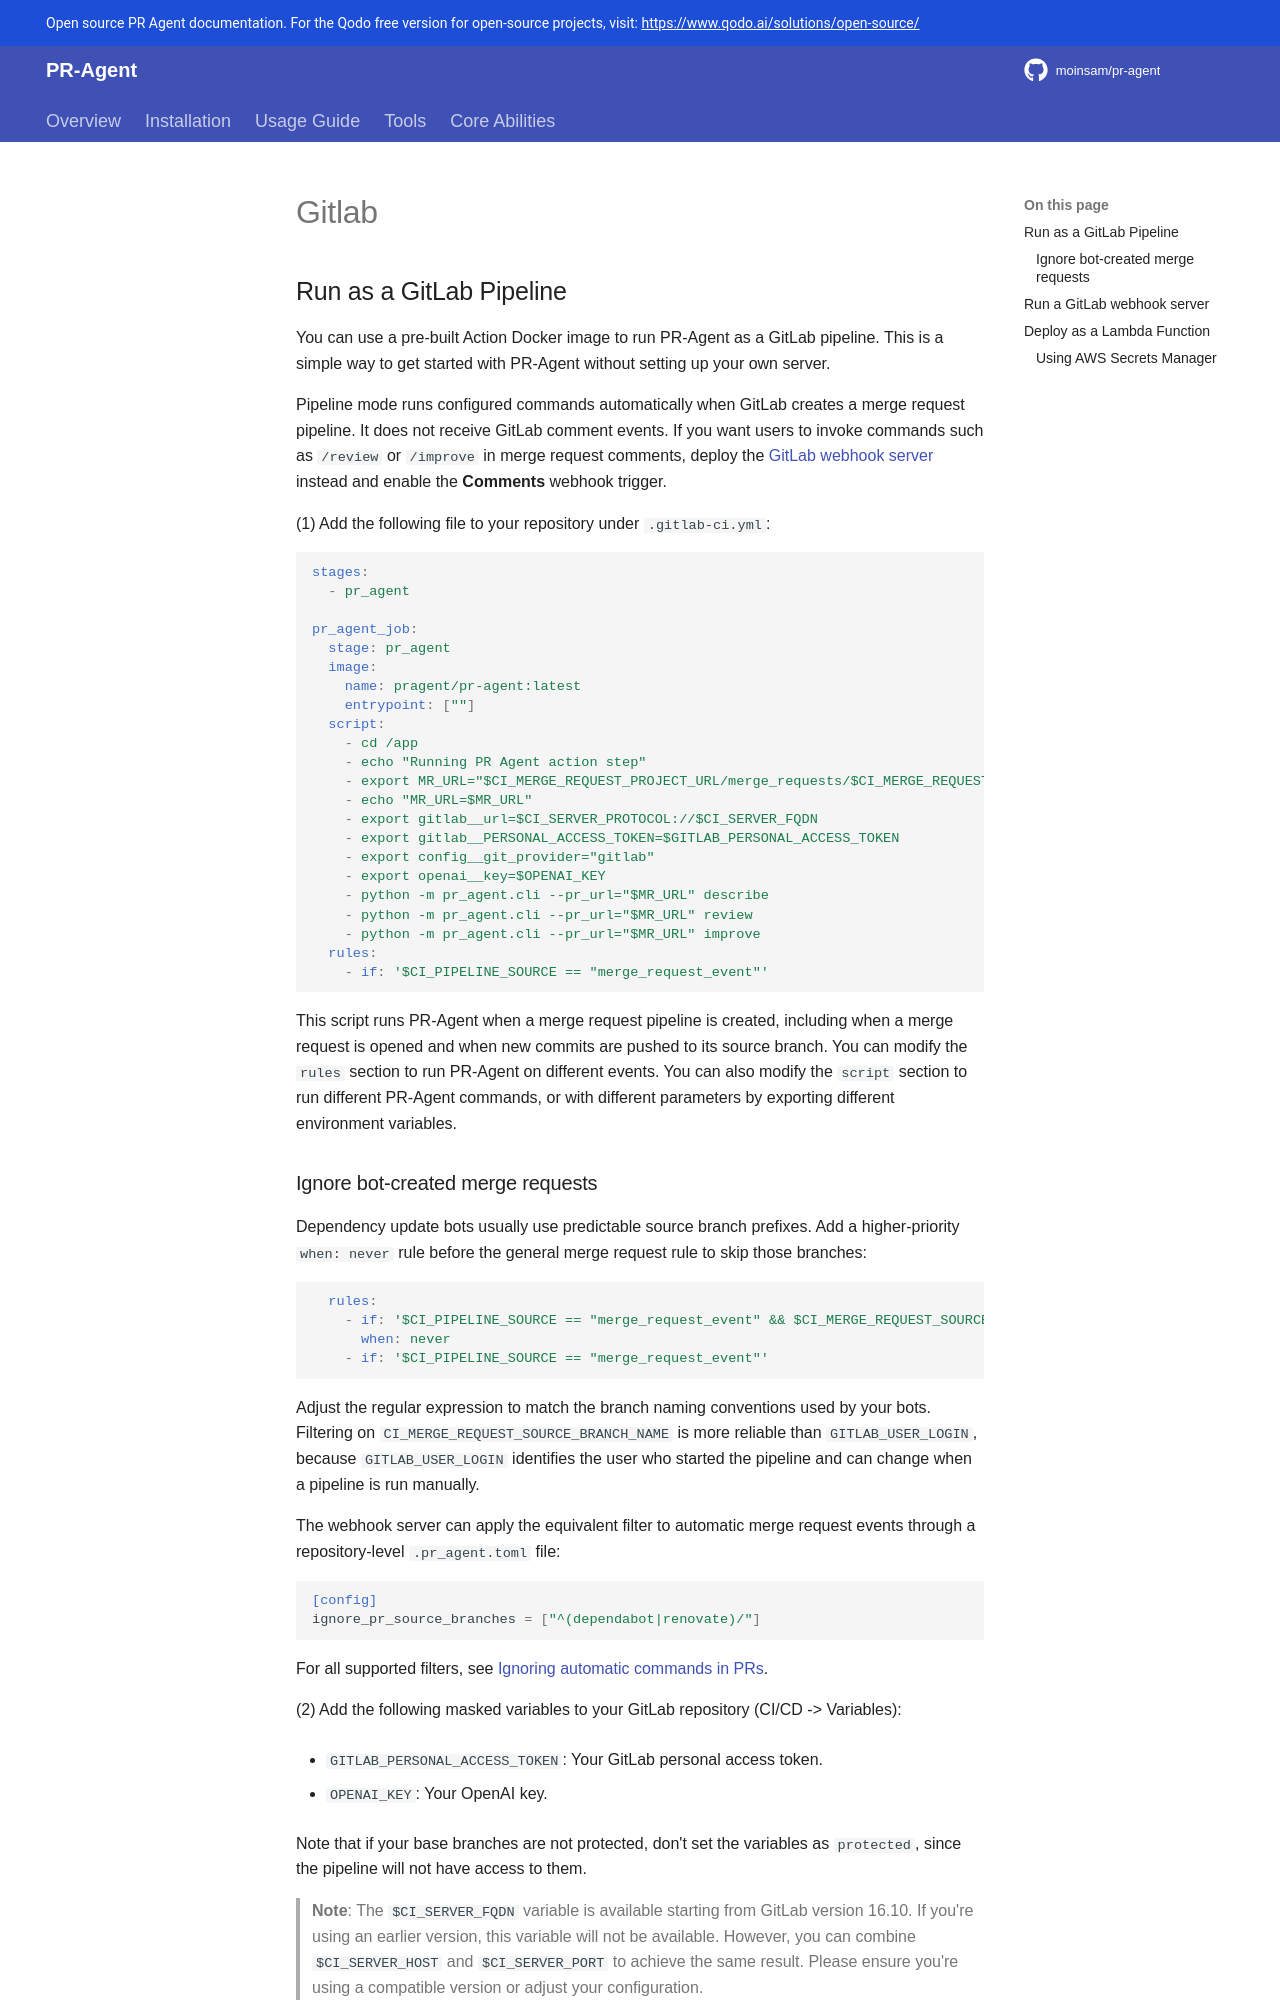

repository: moinsam/pr-agent · page: installation/gitlab/index.html · generator: mkdocs

## Run as a GitLab Pipeline

You can use a pre-built Action Docker image to run PR-Agent as a GitLab pipeline. This is a simple way to get started with PR-Agent without setting up your own server.

Pipeline mode runs configured commands automatically when GitLab creates a merge request pipeline. It does not receive GitLab comment events. If you want users to invoke commands such as `/review` or `/improve` in merge request comments, deploy the [GitLab webhook server](#run-a-gitlab-webhook-server) instead and enable the **Comments** webhook trigger.

(1) Add the following file to your repository under `.gitlab-ci.yml`:

```yaml
stages:
  - pr_agent

pr_agent_job:
  stage: pr_agent
  image:
    name: pragent/pr-agent:latest
    entrypoint: [""]
  script:
    - cd /app
    - echo "Running PR Agent action step"
    - export MR_URL="$CI_MERGE_REQUEST_PROJECT_URL/merge_requests/$CI_MERGE_REQUEST_IID"
    - echo "MR_URL=$MR_URL"
    - export gitlab__url=$CI_SERVER_PROTOCOL://$CI_SERVER_FQDN
    - export gitlab__PERSONAL_ACCESS_TOKEN=$GITLAB_PERSONAL_ACCESS_TOKEN
    - export config__git_provider="gitlab"
    - export openai__key=$OPENAI_KEY
    - python -m pr_agent.cli --pr_url="$MR_URL" describe
    - python -m pr_agent.cli --pr_url="$MR_URL" review
    - python -m pr_agent.cli --pr_url="$MR_URL" improve
  rules:
    - if: '$CI_PIPELINE_SOURCE == "merge_request_event"'
```

This script runs PR-Agent when a merge request pipeline is created, including when a merge request is opened and when new commits are pushed to its source branch. You can modify the `rules` section to run PR-Agent on different events.
You can also modify the `script` section to run different PR-Agent commands, or with different parameters by exporting different environment variables.
